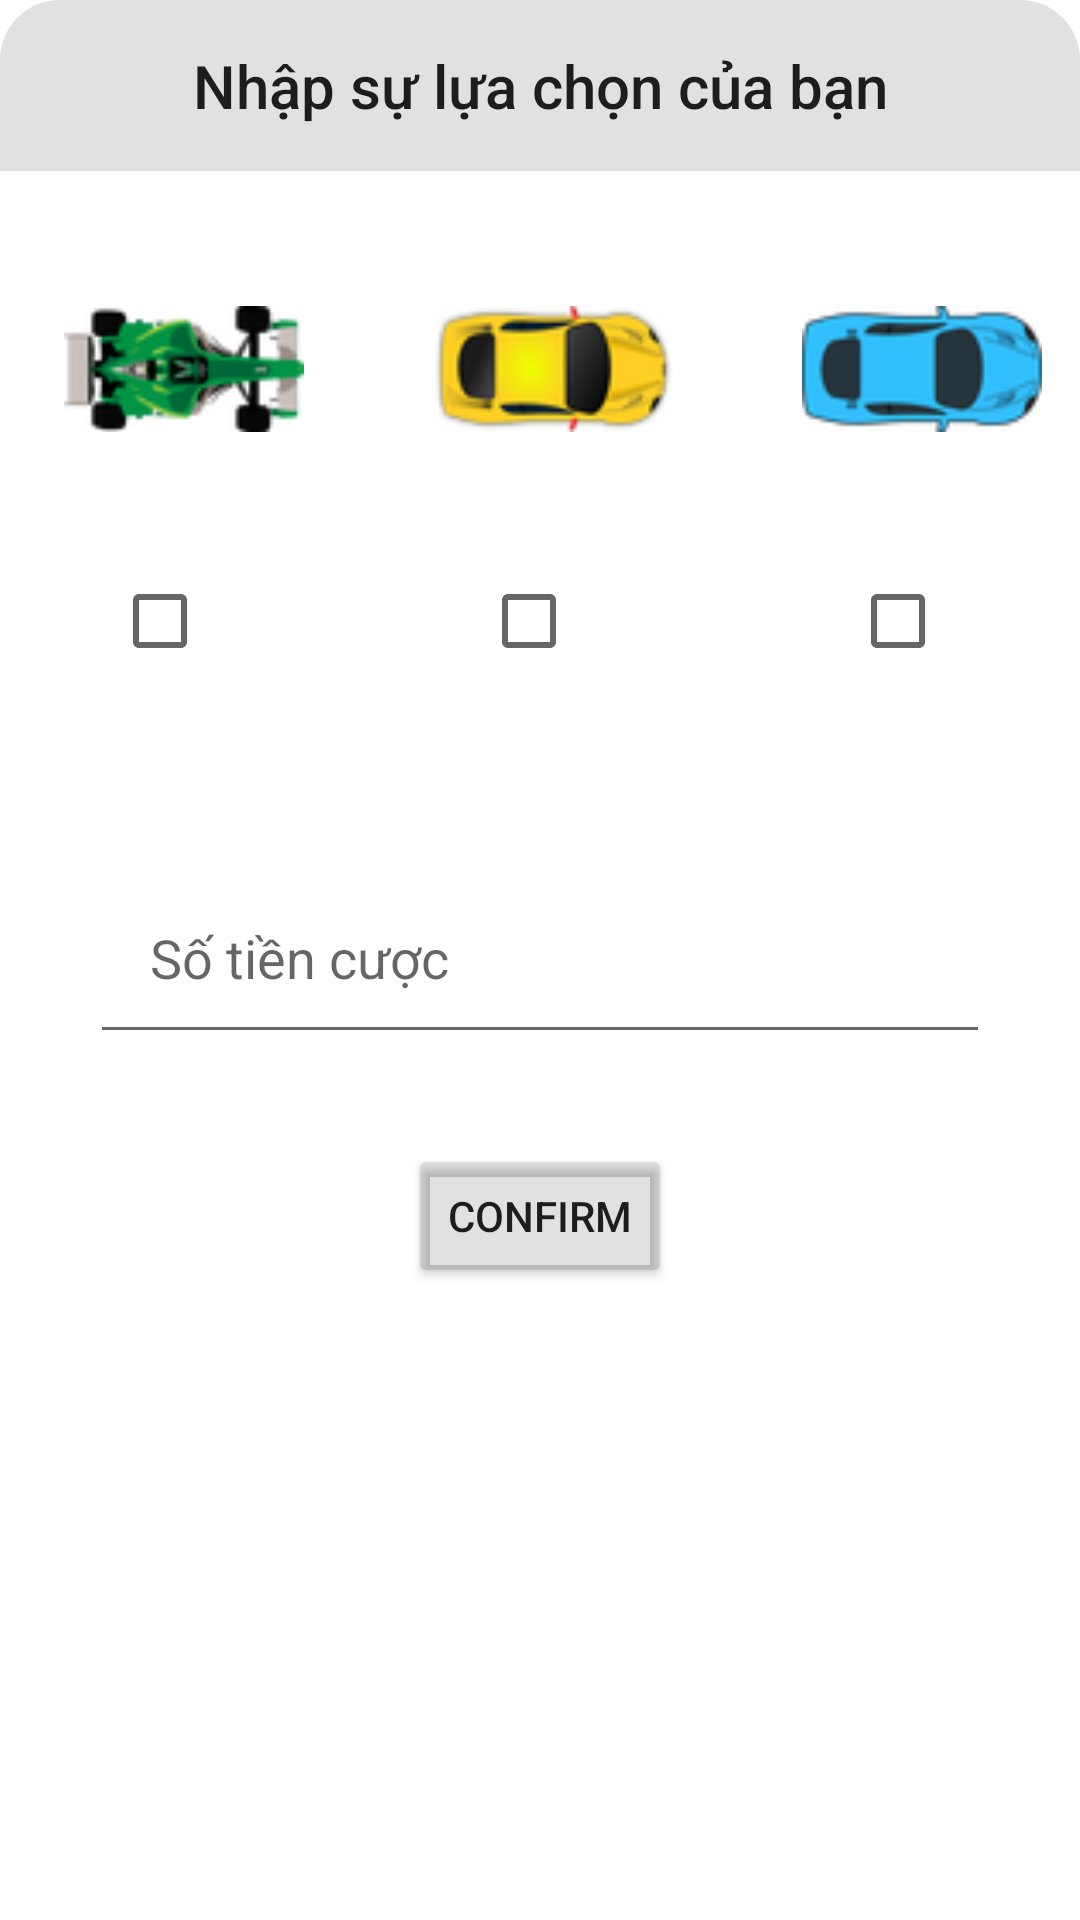

Here is an Android app screen rendered from its layout file. Give the layout XML and the strings, colors and styles it references.
<!-- AndroidManifest.xml: application theme Theme.TT88 -->
<!-- res/layout/layout_dialog_bet.xml -->
<?xml version="1.0" encoding="utf-8"?>
<LinearLayout xmlns:android="http://schemas.android.com/apk/res/android"
    android:layout_width="match_parent"
    android:layout_height="wrap_content"
    android:layout_margin="20dp"
    android:background="@drawable/bg_white_dialog"
    android:orientation="vertical">

    <TextView
        android:layout_width="match_parent"
        android:layout_height="wrap_content"
        android:padding="15dp"
        android:background="@drawable/bg_dialog_top"
        android:text="Nhập sự lựa chọn của bạn"
        android:gravity="center"
        style="@style/TextAppearance.AppCompat.Title" />

    <LinearLayout
        android:layout_width="match_parent"
        android:layout_height="200dp"
        android:orientation="horizontal">

        <LinearLayout
            android:layout_width="123dp"
            android:layout_height="200dp"
            android:gravity="center"
            android:orientation="vertical">

            <ImageView
                android:layout_width="80dp"
                android:layout_height="80dp"
                android:src="@drawable/green_car" />

            <CheckBox
                android:id="@+id/firstCar"
                android:layout_width="wrap_content"
                android:layout_height="wrap_content"
                android:layout_marginTop="20dp" />

        </LinearLayout>

        <LinearLayout
            android:layout_width="123dp"
            android:layout_height="200dp"
            android:gravity="center"
            android:orientation="vertical">

            <ImageView
                android:layout_width="80dp"
                android:layout_height="80dp"
                android:src="@drawable/yellow_car" />

            <CheckBox
                android:id="@+id/secondCar"
                android:layout_width="wrap_content"
                android:layout_height="wrap_content"
                android:layout_marginTop="20dp" />

        </LinearLayout>

        <LinearLayout
            android:layout_width="123dp"
            android:layout_height="200dp"
            android:gravity="center"
            android:orientation="vertical">

            <ImageView
                android:layout_width="80dp"
                android:layout_height="80dp"
                android:src="@drawable/blue_car" />

            <CheckBox
                android:id="@+id/thirdCar"
                android:layout_width="wrap_content"
                android:layout_height="wrap_content"
                android:layout_marginTop="20dp" />

        </LinearLayout>
    </LinearLayout>

    <EditText
        android:id="@+id/betAmount"
        android:layout_width="match_parent"
        android:layout_height="wrap_content"
        android:hint="Số tiền cược"
        android:inputType="numberDecimal"
        android:padding="20dp"
        android:layout_margin="30dp" />

    <Button
        android:id="@+id/btn_confirm_bet"
        android:layout_width="wrap_content"
        android:layout_height="wrap_content"
        android:text="Confirm"
        android:layout_gravity="center"
        android:backgroundTint="#20191616" />


</LinearLayout>
<!-- resources referenced by this layout -->
<resources>
  <!-- drawable bg_dialog_top (drawable) -->
  <?xml version="1.0" encoding="utf-8"?>
  <shape xmlns:android="http://schemas.android.com/apk/res/android">
      <solid android:color="#20191616" />
      <corners
          android:topLeftRadius="20dp"
          android:topRightRadius="20dp" />
  </shape>
  <!-- drawable blue_car: png bitmap (drawable, 4185 bytes) -->
  <!-- drawable green_car: png bitmap (drawable, 6599 bytes) -->
  <!-- drawable yellow_car: png bitmap (drawable, 5697 bytes) -->
  <style name="Theme.TT88" parent="Theme.MaterialComponents.DayNight.DarkActionBar">
          
          <item name="colorPrimary">@color/purple_500</item>
          <item name="colorPrimaryVariant">@color/purple_700</item>
          <item name="colorOnPrimary">@color/white</item>
          
          <item name="colorSecondary">@color/teal_200</item>
          <item name="colorSecondaryVariant">@color/teal_700</item>
          <item name="colorOnSecondary">@color/black</item>
          
          <item name="android:statusBarColor">?attr/colorPrimaryVariant</item>
          
      </style>
  <!-- not gathered from this repository: default colours our renderer supplied (Android Studio template values) -->
  <color name="purple_500">#FF6200EE</color>
  <color name="purple_700">#FF3700B3</color>
  <color name="teal_200">#FF03DAC5</color>
  <color name="teal_700">#FF018786</color>
  <color name="black">#FF000000</color>
  <color name="white">#FFFFFFFF</color>
</resources>
